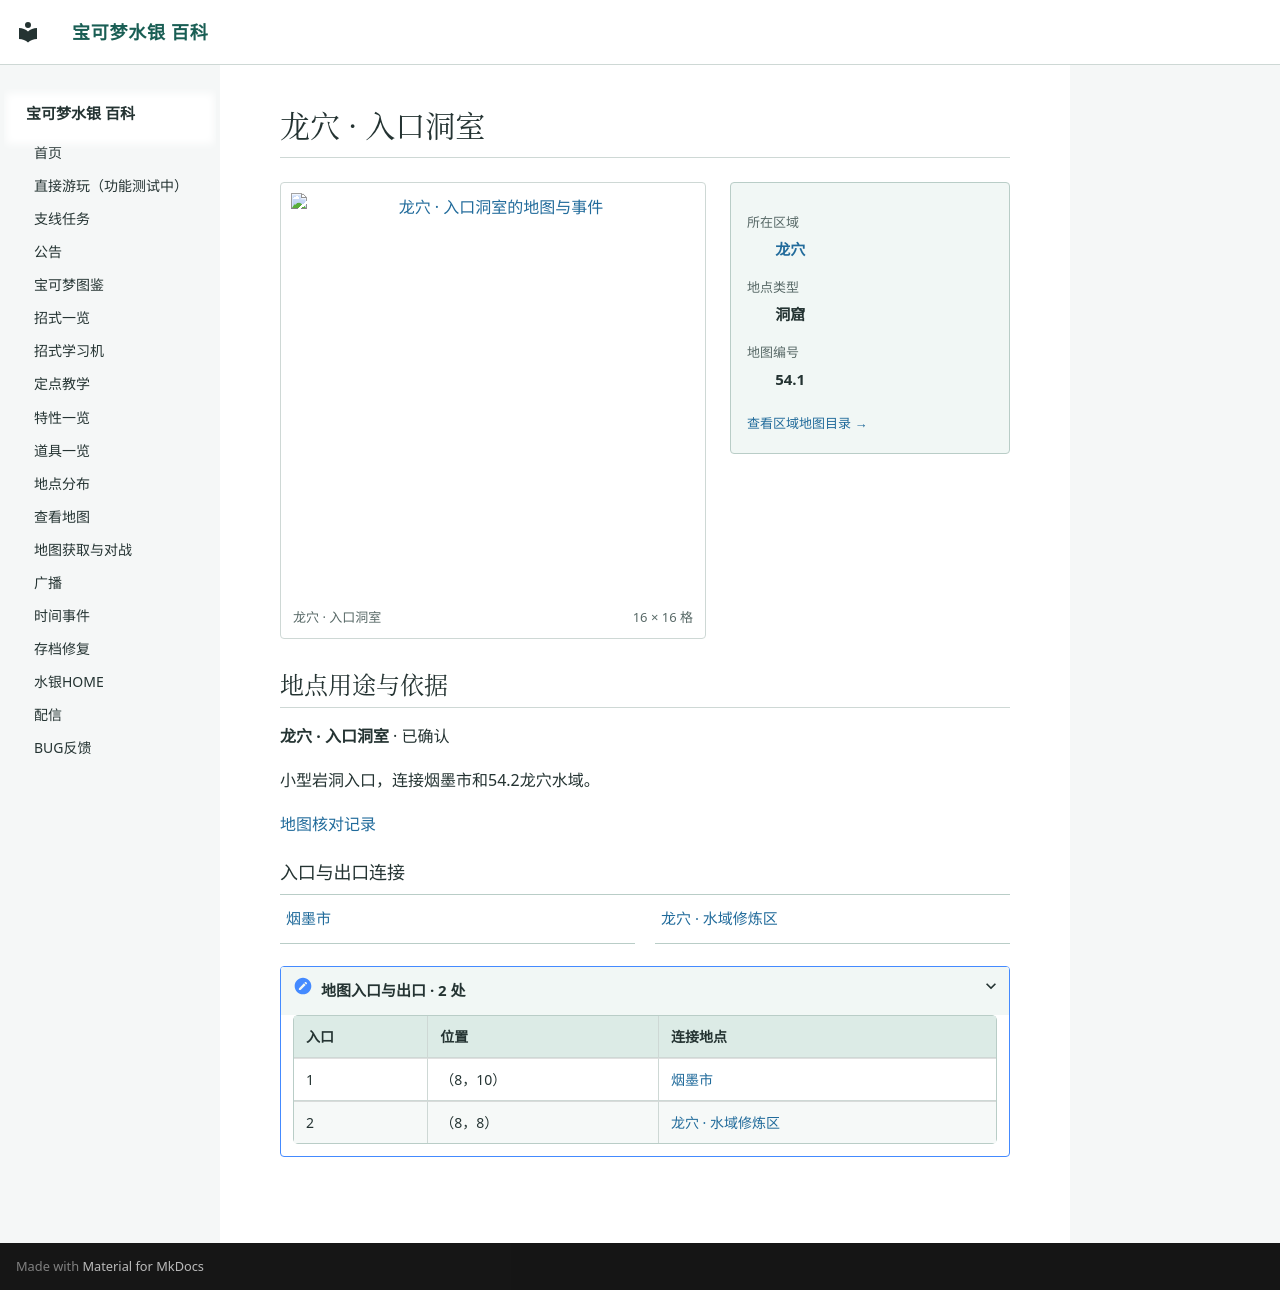

repository: Sum-Light/azoth-wiki · page: locations/map_54_1/index.html · generator: mkdocs

# 龙穴 · 入口洞室

<!-- location-atlas:start -->

<div class="loc-profile" data-location-map="54.1">
<div class="loc-profile-layout">
<div class="loc-main-map">
<a class="loc-image-link" href="../../locations/atlas/maps/map_54_1.png" target="_blank" rel="noopener">
<img src="../../locations/atlas/maps/map_54_1.png" alt="龙穴 · 入口洞室的地图与事件" loading="lazy" width="256" height="256"></a>
<div class="loc-map-caption"><span>龙穴 · 入口洞室</span><span>16 × 16 格</span></div>
</div>
<aside class="loc-facts">
<dl><dt>所在区域</dt><dd><a href="../atlas/?sec=217">龙穴</a></dd><dt>地点类型</dt><dd>洞窟</dd><dt>地图编号</dt><dd>54.1</dd></dl>
<a class="loc-atlas-return" href="../atlas/?sec=217">查看区域地图目录 &rarr;</a>
</aside>
</div>
<section class="loc-identity" aria-labelledby="map-identity">
<h2 id="map-identity">地点用途与依据</h2>
<p><strong>龙穴 · 入口洞室</strong> · 已确认</p>
<p>小型岩洞入口，连接烟墨市和54.2龙穴水域。</p>
<a href="../map_review/">地图核对记录</a>
</section>
<h3>入口与出口连接</h3>
<nav class="loc-neighbors" aria-label="出入口连接地点">
<div><a href="../map_3_71/">烟墨市</a></div>
<div><a href="../map_54_2/">龙穴 · 水域修炼区</a></div>
</nav>
<details class="loc-entrances"><summary>地图入口与出口 · 2 处</summary>
<div class="loc-table-scroll"><table><thead><tr><th>入口</th><th>位置</th><th>连接地点</th></tr></thead><tbody>
<tr><td>1</td><td>（8，10）</td><td><a href="../map_3_71/">烟墨市</a></td></tr>
<tr><td>2</td><td>（8，8）</td><td><a href="../map_54_2/">龙穴 · 水域修炼区</a></td></tr>
</tbody></table></div></details>
</div>

<!-- location-atlas:end -->
